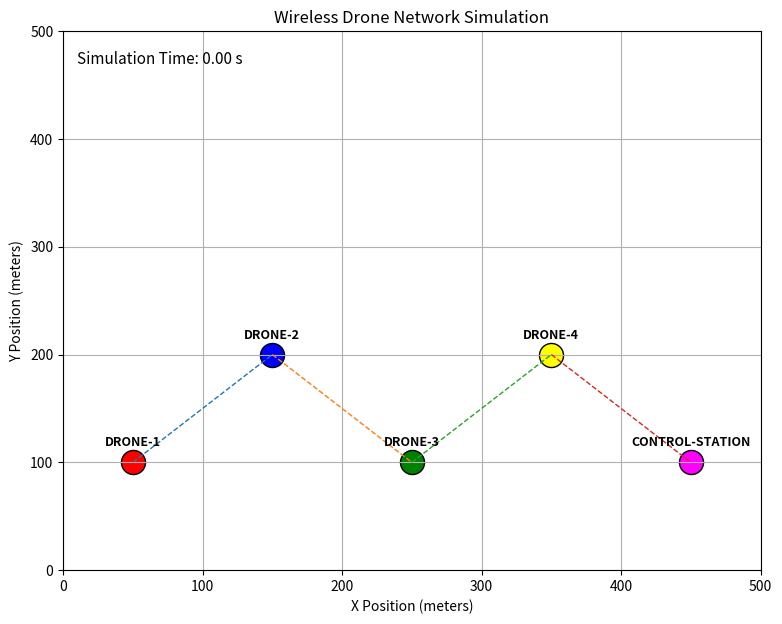
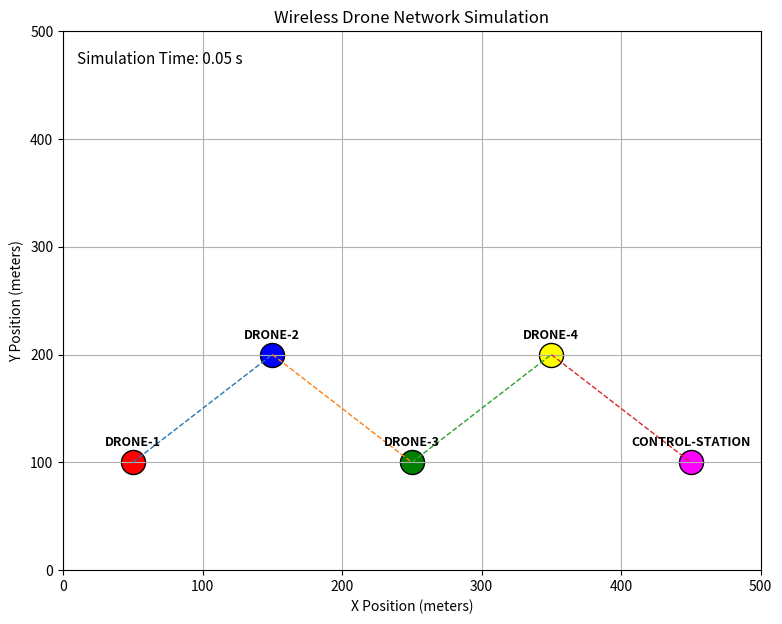
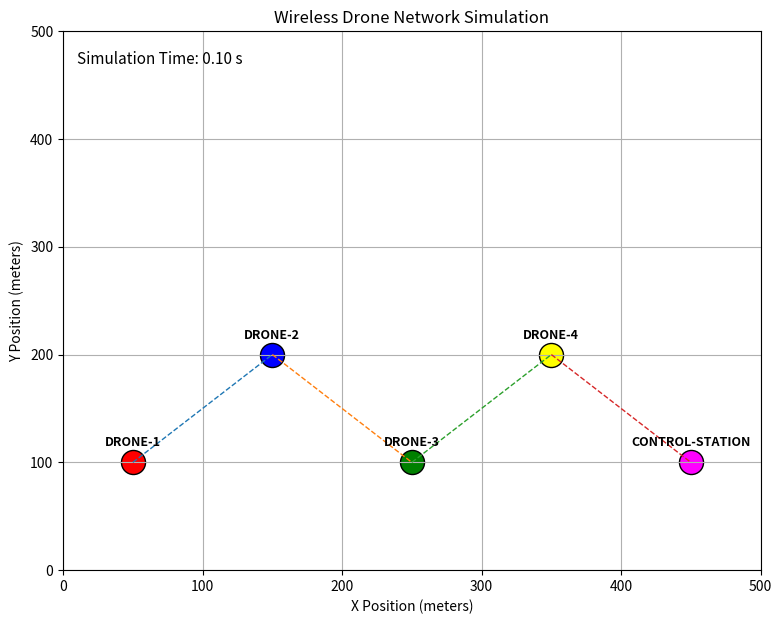
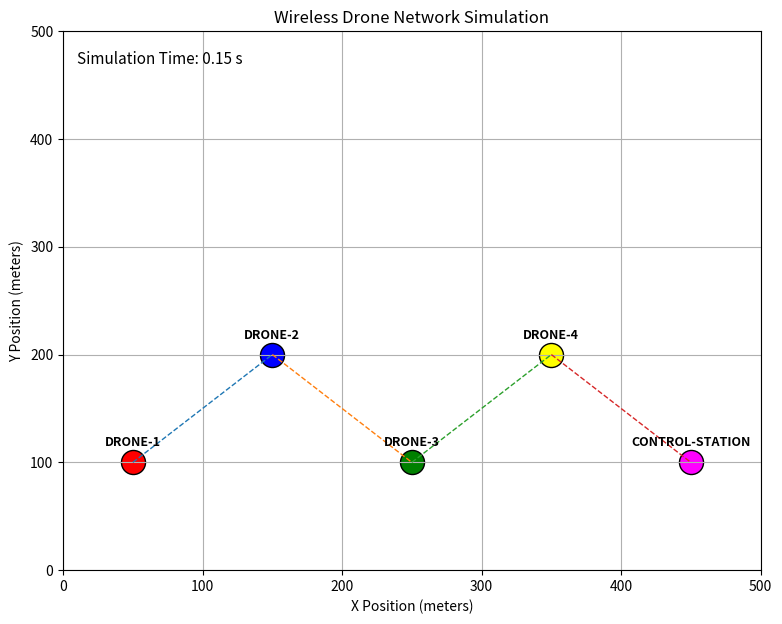
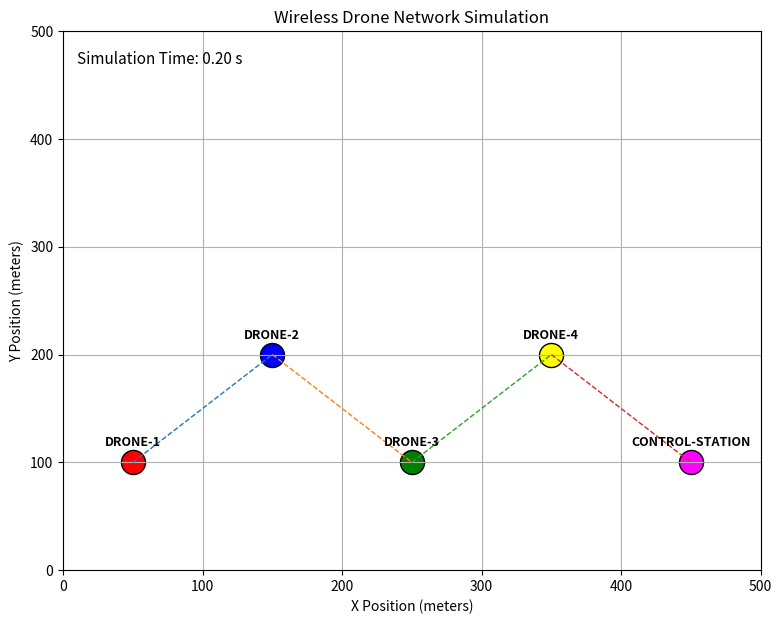
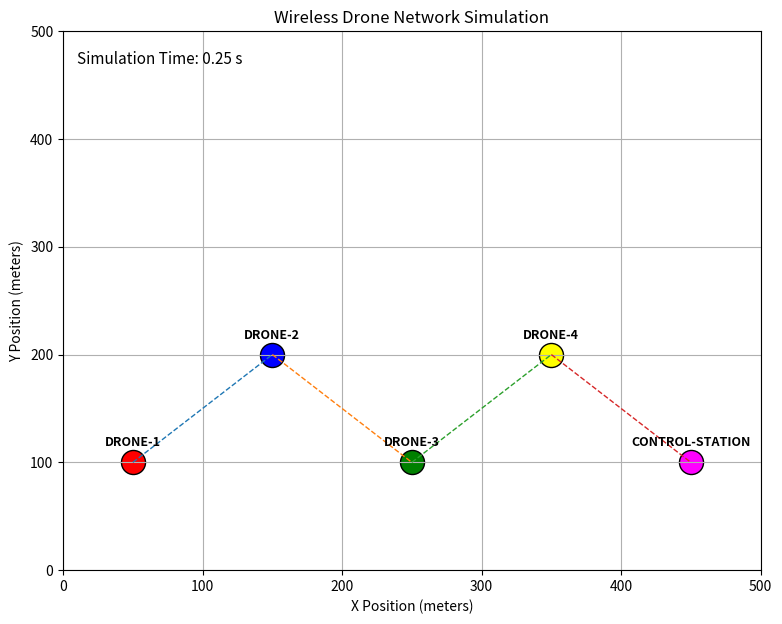
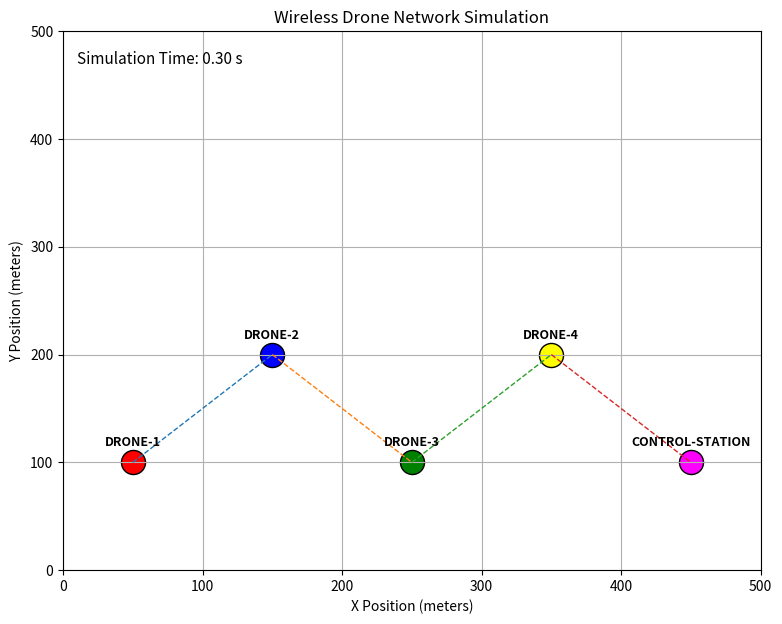
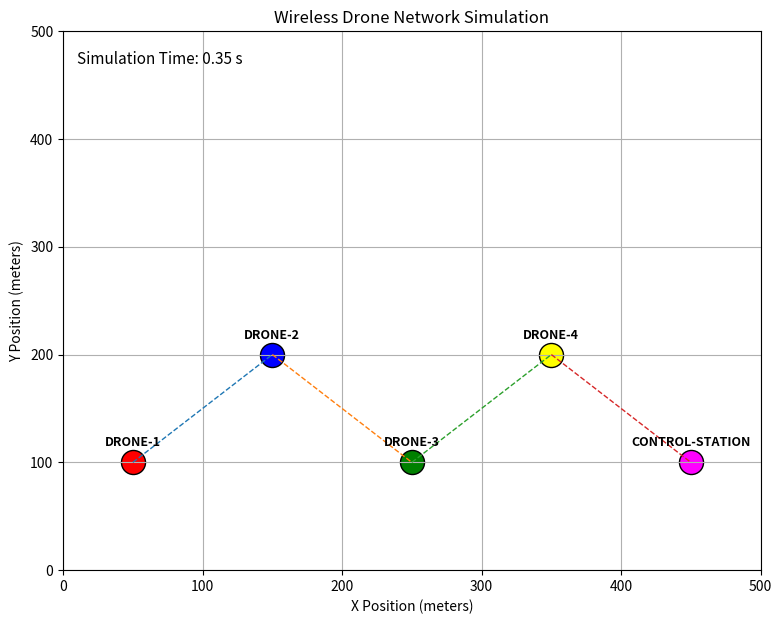
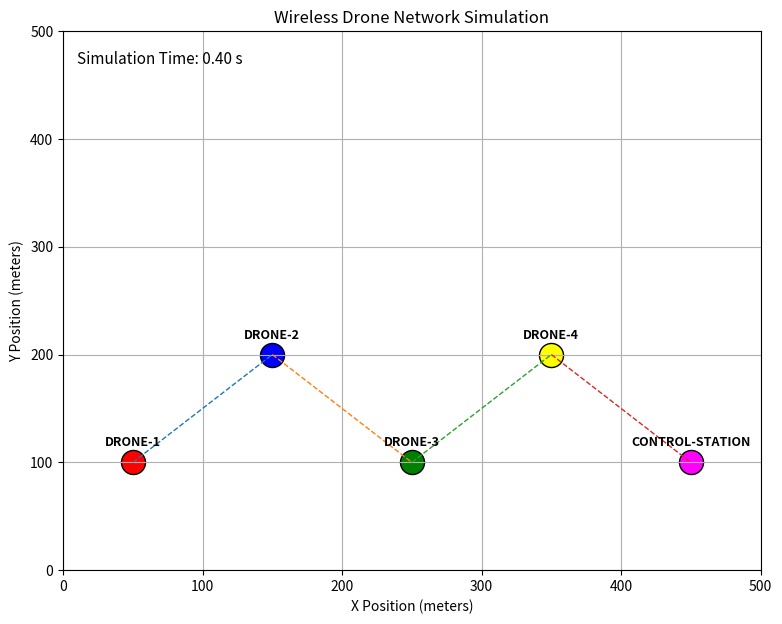
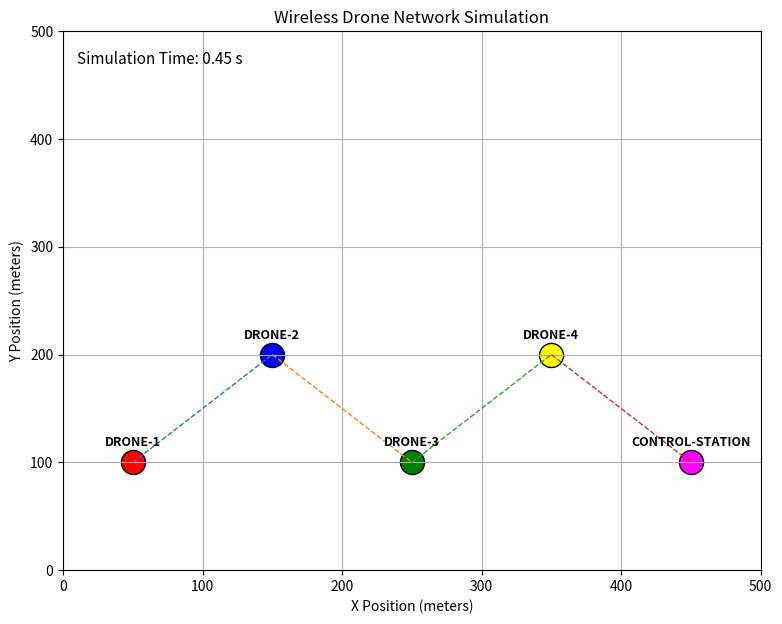
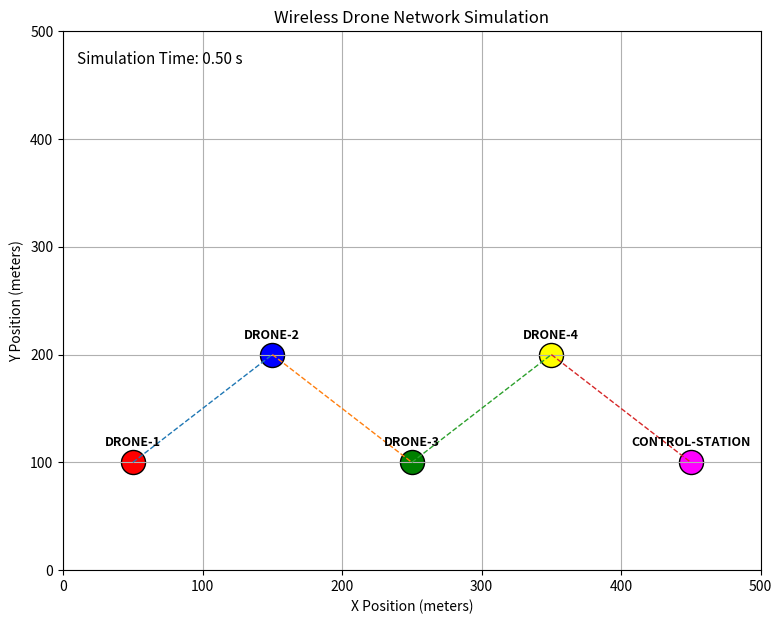
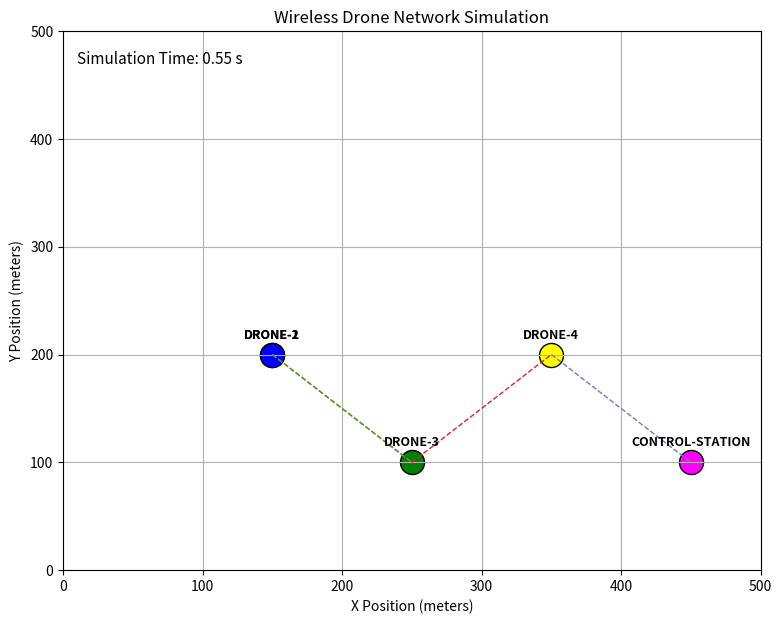
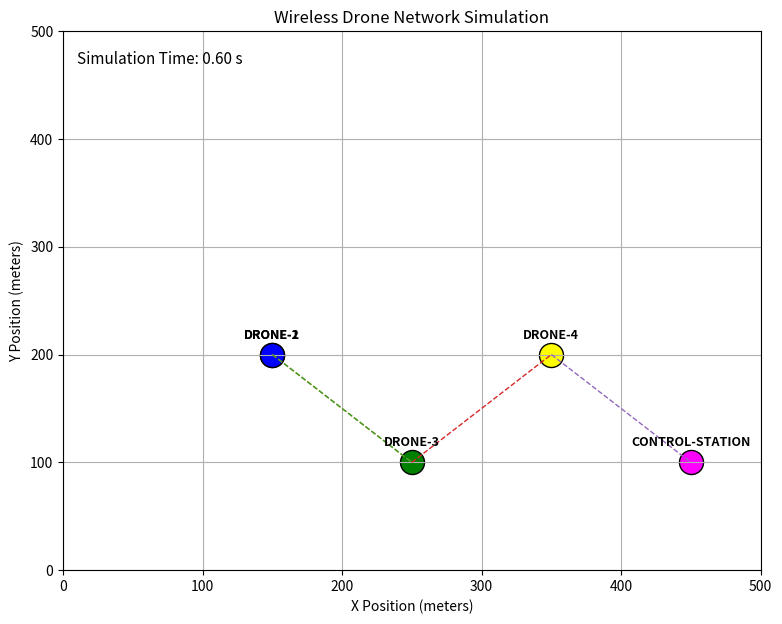
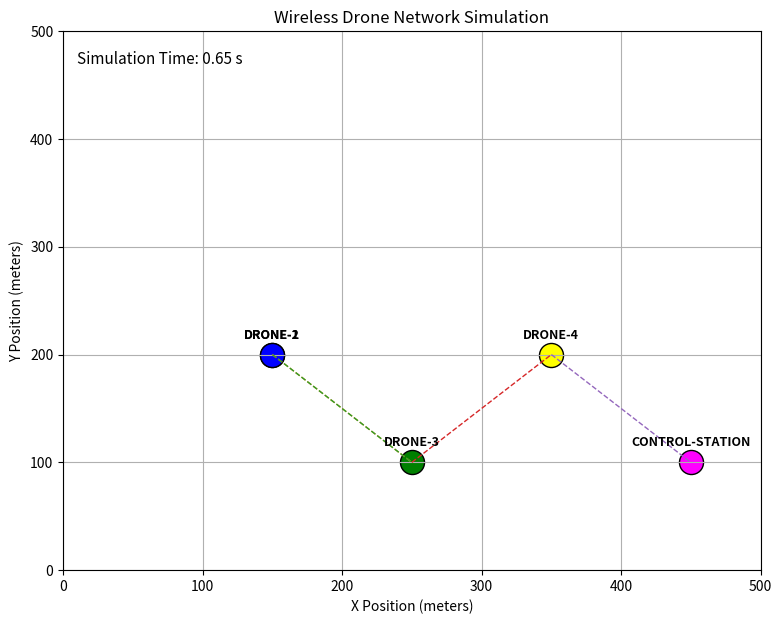
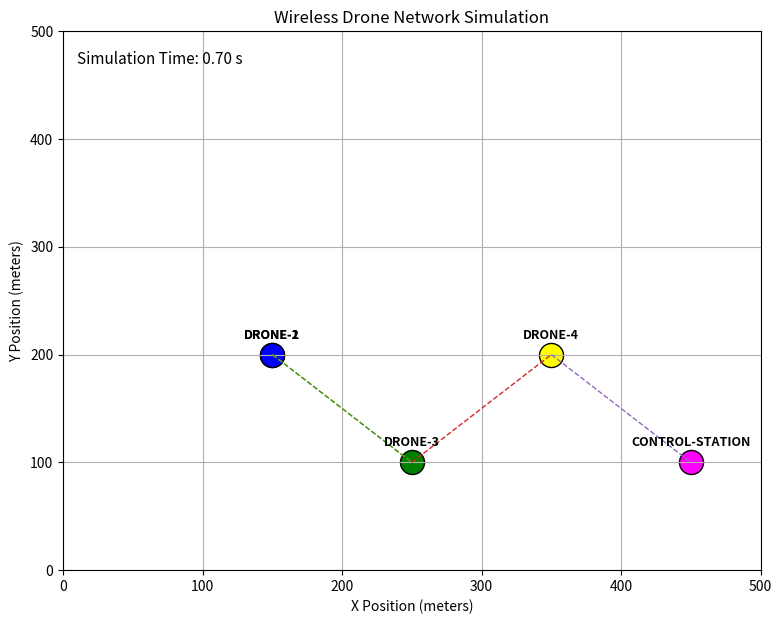
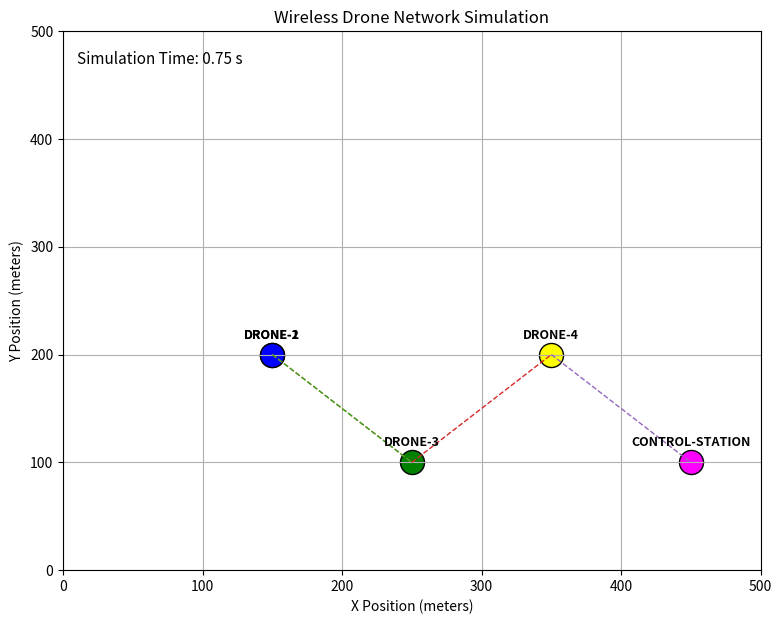

Generate these figures, in order, with matplotlib:
# ============================================================
# Wireless Drone Network Simulation
# Python Implementation
# ============================================================

import math
import time
import random
from collections import deque

import matplotlib.pyplot as plt


# ============================================================
# Simulation Parameters
# ============================================================

AREA_WIDTH = 500
AREA_HEIGHT = 500

NUMBER_OF_NODES = 5

# Wireless communication range
TRANSMISSION_RANGE = 150.0

# Packet configuration
PACKET_SIZE = 512
PACKET_INTERVAL = 0.05

# Traffic start and stop time
TRAFFIC_START = 1.0
TRAFFIC_STOP = 4.5

# Total simulation time
SIMULATION_TIME = 6.0

# Movement speed
MOVEMENT_SPEED = 10.0


# ============================================================
# Node Information
# ============================================================

nodes = [
    {
        "name": "DRONE-1",
        "x": 50.0,
        "y": 100.0,
        "color": "red"
    },

    {
        "name": "DRONE-2",
        "x": 150.0,
        "y": 200.0,
        "color": "blue"
    },

    {
        "name": "DRONE-3",
        "x": 250.0,
        "y": 100.0,
        "color": "green"
    },

    {
        "name": "DRONE-4",
        "x": 350.0,
        "y": 200.0,
        "color": "yellow"
    },

    {
        "name": "CONTROL-STATION",
        "x": 450.0,
        "y": 100.0,
        "color": "magenta"
    }
]


# ============================================================
# Movement Information
# ============================================================

movements = [
    {
        "node": 0,
        "time": 0.5,
        "x": 150.0,
        "y": 200.0
    },

    {
        "node": 1,
        "time": 1.5,
        "x": 250.0,
        "y": 100.0
    },

    {
        "node": 2,
        "time": 2.5,
        "x": 350.0,
        "y": 200.0
    },

    {
        "node": 3,
        "time": 3.5,
        "x": 450.0,
        "y": 100.0
    }
]


# ============================================================
# Packet Statistics
# ============================================================

packets_sent = 0
packets_received = 0
packets_lost = 0


# ============================================================
# Calculate Distance Between Two Nodes
# ============================================================

def distance(node1, node2):

    dx = node1["x"] - node2["x"]
    dy = node1["y"] - node2["y"]

    return math.sqrt(dx * dx + dy * dy)


# ============================================================
# Find Wireless Neighbours
# ============================================================

def find_neighbors(node_index):

    neighbors = []

    for i in range(NUMBER_OF_NODES):

        if i == node_index:
            continue

        d = distance(nodes[node_index], nodes[i])

        if d <= TRANSMISSION_RANGE:
            neighbors.append(i)

    return neighbors


# ============================================================
# AODV-Style Route Discovery
# ============================================================

def find_route(source, destination):

    """
    Finds a route from source to destination.

    This uses a simple Breadth First Search (BFS)
    to represent on-demand route discovery.
    """

    queue = deque()

    queue.append([source])

    visited = set()

    visited.add(source)

    while queue:

        path = queue.popleft()

        current_node = path[-1]

        # Destination reached
        if current_node == destination:
            return path

        neighbors = find_neighbors(current_node)

        for neighbor in neighbors:

            if neighbor not in visited:

                visited.add(neighbor)

                new_path = path + [neighbor]

                queue.append(new_path)

    # No route available
    return None


# ============================================================
# Move Drones
# ============================================================

def update_movement(current_time):

    for movement in movements:

        node_id = movement["node"]

        movement_time = movement["time"]

        if current_time >= movement_time:

            nodes[node_id]["x"] = movement["x"]
            nodes[node_id]["y"] = movement["y"]


# ============================================================
# Send Packet
# ============================================================

def send_packet():

    global packets_sent
    global packets_received
    global packets_lost

    source = 0
    destination = 4

    packets_sent += 1

    # Discover route using AODV-style routing
    route = find_route(source, destination)

    if route is not None:

        # Packet successfully reaches destination
        packets_received += 1

        print(
            f"Packet {packets_sent}: "
            f"DRONE-1 -> CONTROL-STATION "
            f"Route: {route}"
        )

    else:

        # No route available
        packets_lost += 1

        print(
            f"Packet {packets_sent}: "
            f"Route unavailable - Packet Lost"
        )


# ============================================================
# Display Network
# ============================================================

def draw_network():

    plt.clf()

    # Draw wireless links
    for i in range(NUMBER_OF_NODES):

        for j in range(i + 1, NUMBER_OF_NODES):

            d = distance(nodes[i], nodes[j])

            if d <= TRANSMISSION_RANGE:

                x_values = [
                    nodes[i]["x"],
                    nodes[j]["x"]
                ]

                y_values = [
                    nodes[i]["y"],
                    nodes[j]["y"]
                ]

                plt.plot(
                    x_values,
                    y_values,
                    linestyle="--",
                    linewidth=1
                )

    # Draw nodes
    for i, node in enumerate(nodes):

        plt.scatter(
            node["x"],
            node["y"],
            s=300,
            color=node["color"],
            edgecolors="black"
        )

        plt.text(
            node["x"],
            node["y"] + 15,
            node["name"],
            ha="center",
            fontsize=9,
            fontweight="bold"
        )

    plt.xlim(0, AREA_WIDTH)
    plt.ylim(0, AREA_HEIGHT)

    plt.xlabel("X Position (meters)")
    plt.ylabel("Y Position (meters)")

    plt.title("Wireless Drone Network Simulation")

    plt.grid(True)

    plt.pause(0.01)


# ============================================================
# Main Simulation
# ============================================================

def run_simulation():

    global packets_sent
    global packets_received
    global packets_lost

    print()
    print("=" * 50)
    print("       WIRELESS DRONE NETWORK SIMULATION")
    print("=" * 50)
    print()

    print("Network Area       : 500 x 500 meters")
    print("Number of Nodes    : 5")
    print("Routing Protocol   : AODV-style routing")
    print("Packet Size        :", PACKET_SIZE, "bytes")
    print("Packet Interval    :", PACKET_INTERVAL, "seconds")
    print("Traffic Start      :", TRAFFIC_START, "seconds")
    print("Traffic Stop       :", TRAFFIC_STOP, "seconds")
    print()

    plt.figure(figsize=(9, 7))

    current_time = 0.0

    next_packet_time = TRAFFIC_START

    movement_index = 0

    while current_time <= SIMULATION_TIME:

        # ----------------------------------------------------
        # Update drone positions
        # ----------------------------------------------------

        update_movement(current_time)

        # ----------------------------------------------------
        # Generate packets
        # ----------------------------------------------------

        if (
            current_time >= TRAFFIC_START
            and current_time < TRAFFIC_STOP
            and current_time >= next_packet_time
        ):

            send_packet()

            next_packet_time += PACKET_INTERVAL

        # ----------------------------------------------------
        # Update visualization
        # ----------------------------------------------------

        draw_network()

        # Display simulation time
        plt.text(
            10,
            470,
            f"Simulation Time: {current_time:.2f} s",
            fontsize=11
        )

        # Move simulation forward
        current_time += 0.05

        time.sleep(0.02)

    # ========================================================
    # Calculate Packet Delivery Ratio
    # ========================================================

    if packets_sent > 0:

        pdr = (
            packets_received /
            packets_sent
        ) * 100

    else:

        pdr = 0


    # ========================================================
    # Display Final Results
    # ========================================================

    print()
    print("=" * 50)
    print("       NETWORK PERFORMANCE RESULTS")
    print("=" * 50)

    print(
        f"Packets Sent          : {packets_sent}"
    )

    print(
        f"Packets Received      : {packets_received}"
    )

    print(
        f"Packets Lost          : {packets_lost}"
    )

    print(
        f"Packet Delivery Ratio : {pdr:.2f}%"
    )

    print("=" * 50)

    plt.show()


# ============================================================
# Start Simulation
# ============================================================

if __name__ == "__main__":

    run_simulation()
